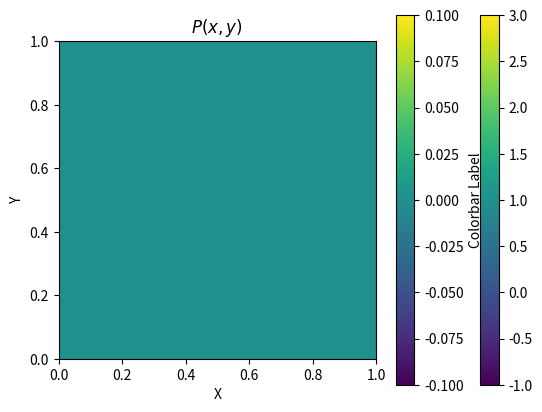

The matplotlib source for this figure:
import math
import numpy as np
import matplotlib.pyplot as plt


rho=1
mu=1
k=1
Delta_z = 1
r_w = 0.001
h = 0.125

p_bh_inj = 1
p_bh_prod = -1

r_e = np.exp(-math.pi / 2) * 0.125

FRAC = 2*math.pi *rho * k * Delta_z/(mu * np.log(r_w / r_e))

N = 9


def delta_kr(i, j):
    if i == j:
        return 1
    else:
        return 0


def fill_upper_bound(i, j, A):
    if j == i:
        A[i][j] += 1
    if j == i + N:
        A[i][j] += -1


def fill_lower_bound(i, j, A):
    if j == i:
        A[i][j] += 1
    if j == i - N:
        A[i][j] += -1


def fill_left_bound(i, j, A):
    if j == i:
        A[i][j] += 1
    if j == i + 1:
        A[i][j] += -1


def fill_right_bound(i, j, A):
    if j == i:
        A[i][j] += 1
    if j == i - 1:
        A[i][j] += -1


def fill_boundary(i, j, A):
    boundary = False
    if 0 <= i <= (N-1):
        boundary = True
        fill_upper_bound(i, j, A)
    if (N-1*N) <= i <= (N**2-1):
        boundary = True
        fill_lower_bound(i, j, A)
    if i % N == 0:
        boundary = True
        fill_left_bound(i, j, A)
    if i % N == (N-1):
        boundary = True
        fill_right_bound(i, j, A)
    return boundary


def fill_neighbours(i,j,A):
    if j == i-1 or j == i + 1 or j == i-9 or j == i+N:
        A[i][j] = -1 / h**2

def fill_wells(i,j,A):
    if i == j:
        A[i,j] = 4/h**2 - FRAC
    else:
        fill_neighbours(i,j,A)

def fill_non_wells(i,j,A):
    if i == j:
        A[i,j] = 4/h**2
    else:
        fill_neighbours(i,j,A)

def fill_matrix():
    A = np.zeros((N**2, N**2))
    b = np.zeros(N**2)
    for i in range(N**2):
        for j in range(N**2):
            if (i == j == N * 2 + 2):
                print(f'fuck {i=} {j=}')
            boundary = fill_boundary(i, j, A)
            if (i == j == N * 2 + 2):
                print('fuck2', boundary)
            # if boundary:
            #     continue
            if not boundary:
                if (i == j == N*2 + 2) or (i==j==N*6+6):
                    fill_wells(i,j,A)
                    if i == N*2+2:
                        print('here')
                        b[i] = -p_bh_inj * FRAC
                    else:
                        b[i] = -p_bh_prod * FRAC
                else:
                    fill_non_wells(i,j,A)

    print(A[20][20])
    print('='*100)
    plt.imshow(A, cmap='viridis')
    plt.colorbar()
    plt.show()
    print(f"{b=}")
    res = np.linalg.solve(A, b)
    res = np.array(res).reshape((N,N))
    print(f"{res=}")
    return res


res = fill_matrix()
x = np.linspace(0,1, N)
y = np.linspace(0,1, N)

plt.imshow(res, cmap='viridis', origin='lower', extent=[x.min(), x.max(), y.min(), y.max()])
plt.colorbar(label='Colorbar Label')

plt.xlabel('X')
plt.ylabel('Y')
plt.title('$P(x,y)$')
# plt.grid()

plt.show()
print()
